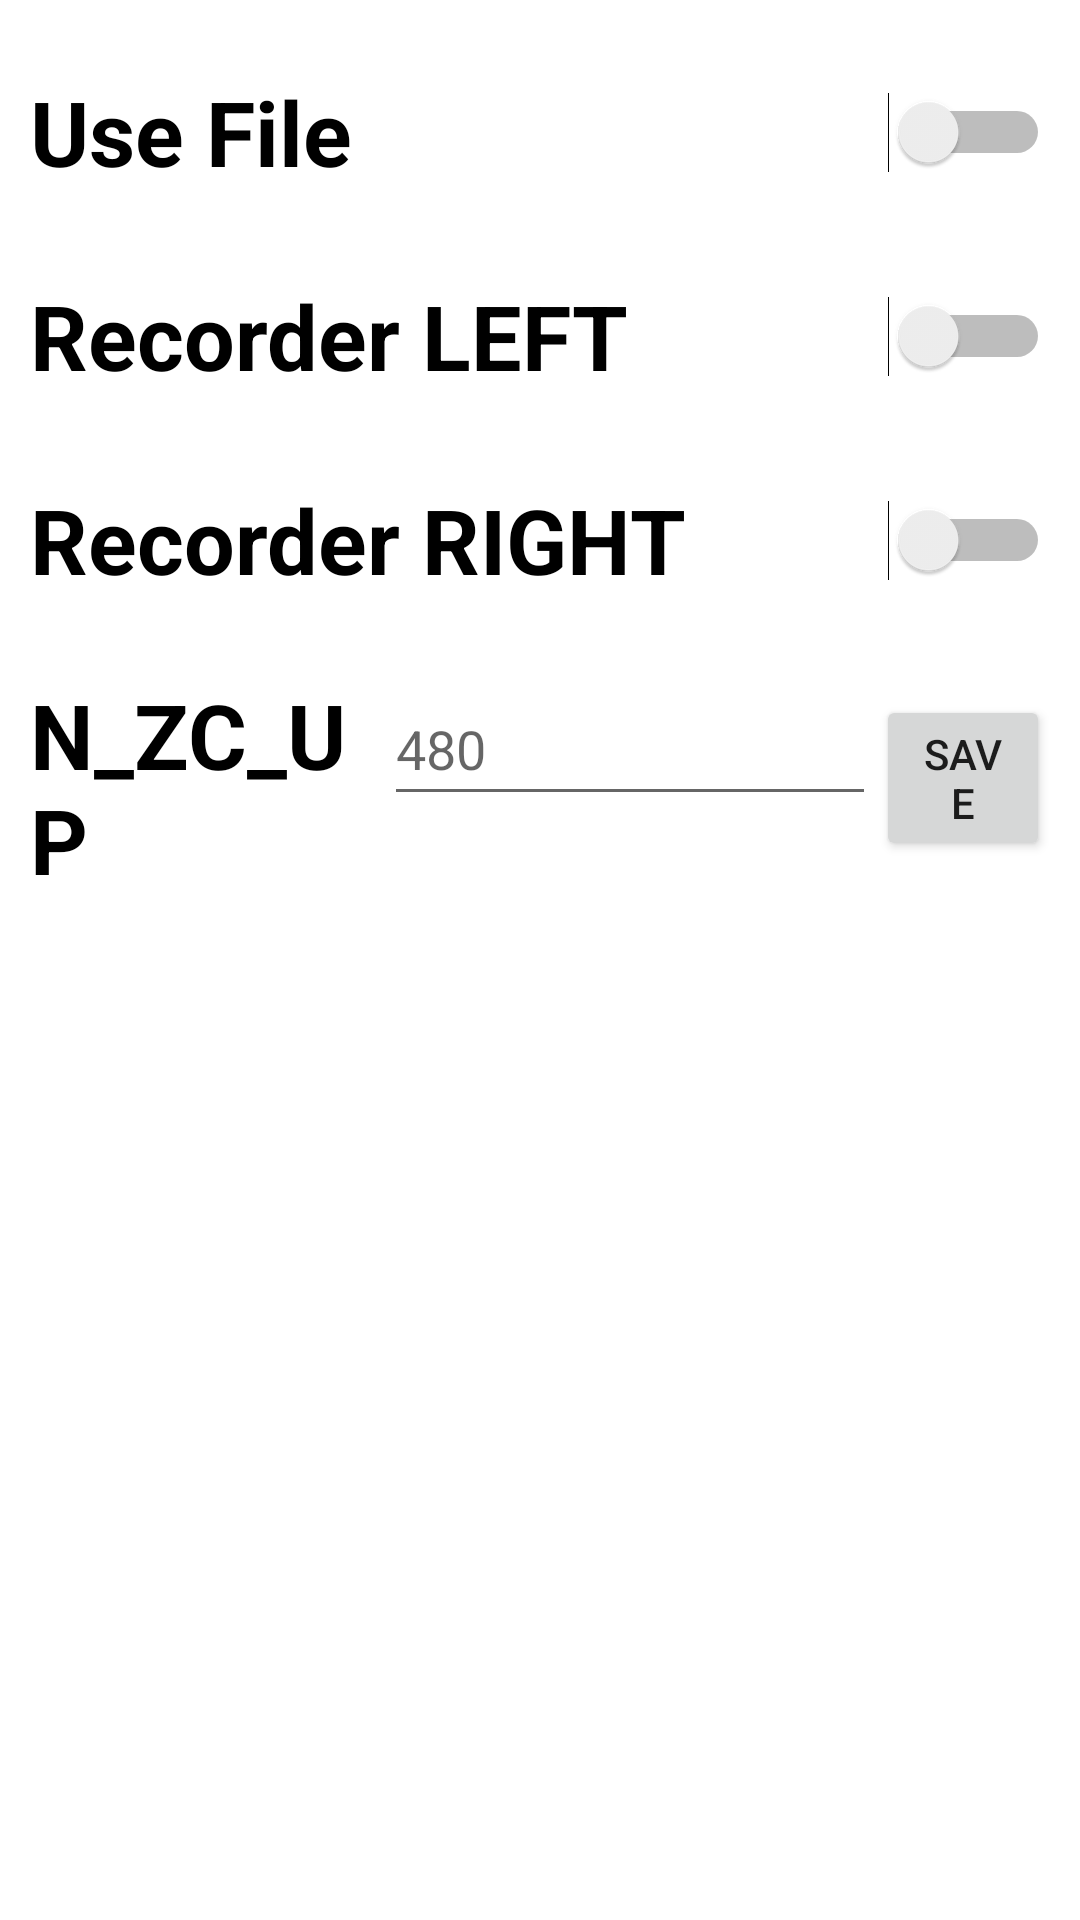

Write the Android layout XML for this screen, with the resource values it uses.
<!-- AndroidManifest.xml: application theme Theme.SwiftTrack -->
<!-- res/layout/setting_fragment.xml -->
<?xml version="1.0" encoding="utf-8"?>
<FrameLayout xmlns:android="http://schemas.android.com/apk/res/android"
    xmlns:app="http://schemas.android.com/apk/res-auto"
    xmlns:tools="http://schemas.android.com/tools"
    android:layout_width="match_parent"
    android:layout_height="match_parent"
    tools:context=".ui.setting.SettingFragment">


    <LinearLayout
        android:layout_width="match_parent"
        android:layout_height="match_parent"
        android:orientation="vertical">

        <LinearLayout
            android:layout_width="match_parent"
            android:layout_height="wrap_content"
            android:layout_marginStart="10dp"
            android:layout_marginEnd="10dp"
            android:orientation="horizontal">

            <Switch
                android:id="@+id/switch2"
                android:layout_width="wrap_content"
                android:layout_height="wrap_content"
                android:layout_marginTop="20dp"
                android:layout_weight="1"
                android:minHeight="48dp"
                android:text="Use File"
                android:textSize="30dp"
                android:textStyle="bold"
                tools:ignore="HardcodedText,InefficientWeight,SpUsage,UseSwitchCompatOrMaterialXml" />

        </LinearLayout>

        <LinearLayout
            android:layout_width="match_parent"
            android:layout_height="wrap_content"
            android:layout_marginStart="10dp"
            android:layout_marginEnd="10dp"
            android:orientation="horizontal">

            <Switch
                android:id="@+id/switch3"
                android:layout_width="wrap_content"
                android:layout_height="wrap_content"
                android:layout_marginTop="20dp"
                android:layout_weight="1"
                android:minHeight="48dp"
                android:text="Recorder LEFT"
                android:textSize="30dp"
                android:textStyle="bold"
                tools:ignore="HardcodedText,InefficientWeight,SpUsage,UseSwitchCompatOrMaterialXml" />

        </LinearLayout>

        <LinearLayout
            android:layout_width="match_parent"
            android:layout_height="wrap_content"
            android:layout_marginStart="10dp"
            android:layout_marginEnd="10dp"
            android:orientation="horizontal">

            <Switch
                android:id="@+id/switch4"
                android:layout_width="wrap_content"
                android:layout_height="wrap_content"
                android:layout_marginTop="20dp"
                android:layout_weight="1"
                android:minHeight="48dp"
                android:text="Recorder RIGHT"
                android:textSize="30dp"
                android:textStyle="bold"
                tools:ignore="HardcodedText,InefficientWeight,SpUsage,UseSwitchCompatOrMaterialXml" />

        </LinearLayout>

        <LinearLayout
            android:layout_width="match_parent"
            android:layout_height="wrap_content"
            android:layout_marginStart="10dp"
            android:layout_marginEnd="10dp"
            android:layout_marginTop="20dp"
            android:orientation="horizontal">

            <TextView
                android:id="@+id/textView2"
                android:layout_width="148dp"
                android:layout_height="wrap_content"
                android:layout_weight="1"
                android:text="@string/n_zc_up"
                android:textColor="@color/black"
                android:textSize="30dp"
                android:textStyle="bold" />


            <EditText
                android:id="@+id/editTextNumberDecimal"
                android:layout_width="164dp"
                android:layout_height="wrap_content"
                android:ems="10"
                android:hint="480"
                android:inputType="numberDecimal"
                android:minHeight="48dp" />

            <Button
                android:id="@+id/n_zc_up_save_button"
                android:layout_width="wrap_content"
                android:layout_height="wrap_content"
                android:layout_weight="1"
                android:text="Save" />


        </LinearLayout>




        
        
        
        
        
        

        
        
        
        
        
        
        
        
        

        

        
        
        
        
        
        

        
        
        
        
        
        
        
        
        

        
    </LinearLayout>

</FrameLayout>
<!-- resources referenced by this layout -->
<resources>
  <color name="black">#FF000000</color>
  <string name="n_zc_up">N_ZC_UP</string>
  <style name="Theme.SwiftTrack" parent="Theme.MaterialComponents.DayNight.DarkActionBar">
          
          <item name="colorPrimary">@color/primary</item>
          <item name="colorPrimaryVariant">@color/greenDark</item>
          <item name="colorOnPrimary">@color/white</item>
          
          <item name="colorSecondary">@color/teal_200</item>
          <item name="colorSecondaryVariant">@color/teal_700</item>
          <item name="colorOnSecondary">@color/black</item>
          
          <item name="android:statusBarColor" tools:targetApi="l">?attr/colorPrimaryVariant</item>
          
      </style>
  <color name="primary">#7DB836</color>
  <color name="greenDark">#508C08</color>
  <color name="white">#FFFFFFFF</color>
  <color name="teal_200">#FF03DAC5</color>
  <color name="teal_700">#FF018786</color>
</resources>
